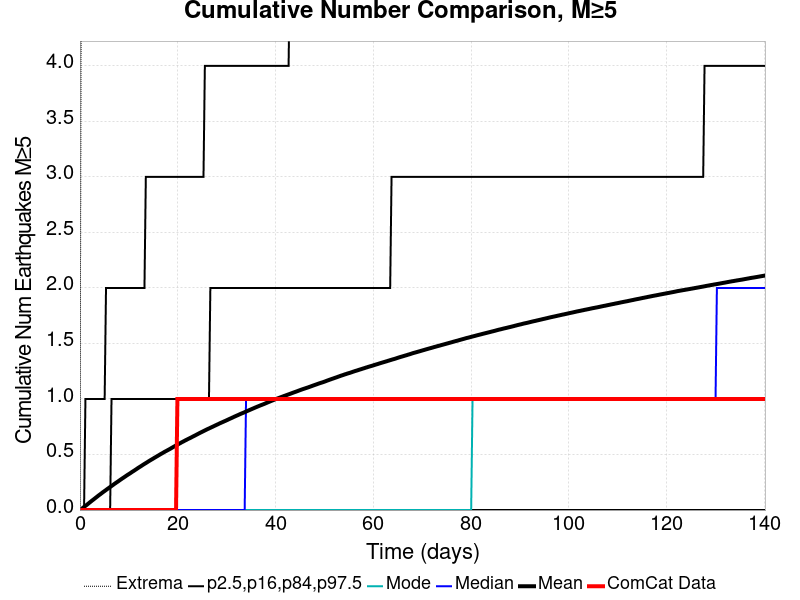

The data file committed next to this chart (first rows):
Time (days), ComCat Data, Simulation Mean, Simulation Median, Simulation Mode, Simulation Minimum, Simulation Maximum, 2.5 %-ile, 16 %-ile, 84 %-ile, 97.5 %-ile
0.0, 0.0, 0.0, 0.0, 0.0, 0.0, 0.0, 0.0, 0.0, 0.0, 0.0
0.2808, 0.0, 0.00875, 0.0, 0.0, 0.0, 5.0, 0.0, 0.0, 0.0, 0.0
0.5616, 0.0, 0.01793, 0.0, 0.0, 0.0, 10.0, 0.0, 0.0, 0.0, 0.0
0.8424, 0.0, 0.02786, 0.0, 0.0, 0.0, 10.0, 0.0, 0.0, 0.0, 0.0
1.123, 0.0, 0.03773, 0.0, 0.0, 0.0, 10.0, 0.0, 0.0, 0.0, 1.0
1.404, 0.0, 0.04682, 0.0, 0.0, 0.0, 10.0, 0.0, 0.0, 0.0, 1.0
1.685, 0.0, 0.05698, 0.0, 0.0, 0.0, 10.0, 0.0, 0.0, 0.0, 1.0
1.966, 0.0, 0.06721, 0.0, 0.0, 0.0, 10.0, 0.0, 0.0, 0.0, 1.0
2.246, 0.0, 0.0772, 0.0, 0.0, 0.0, 10.0, 0.0, 0.0, 0.0, 1.0
2.527, 0.0, 0.08694, 0.0, 0.0, 0.0, 13.0, 0.0, 0.0, 0.0, 1.0
2.808, 0.0, 0.09635, 0.0, 0.0, 0.0, 13.0, 0.0, 0.0, 0.0, 1.0
3.089, 0.0, 0.1062, 0.0, 0.0, 0.0, 14.0, 0.0, 0.0, 0.0, 1.0
3.37, 0.0, 0.1158, 0.0, 0.0, 0.0, 14.0, 0.0, 0.0, 0.0, 1.0
3.65, 0.0, 0.1256, 0.0, 0.0, 0.0, 15.0, 0.0, 0.0, 0.0, 1.0
3.931, 0.0, 0.1352, 0.0, 0.0, 0.0, 17.0, 0.0, 0.0, 0.0, 1.0
4.212, 0.0, 0.1441, 0.0, 0.0, 0.0, 17.0, 0.0, 0.0, 0.0, 1.0
4.493, 0.0, 0.1537, 0.0, 0.0, 0.0, 17.0, 0.0, 0.0, 0.0, 1.0
4.773, 0.0, 0.163, 0.0, 0.0, 0.0, 18.0, 0.0, 0.0, 0.0, 1.0
5.054, 0.0, 0.1718, 0.0, 0.0, 0.0, 18.0, 0.0, 0.0, 0.0, 1.0
5.335, 0.0, 0.1807, 0.0, 0.0, 0.0, 18.0, 0.0, 0.0, 0.0, 2.0
5.616, 0.0, 0.1901, 0.0, 0.0, 0.0, 18.0, 0.0, 0.0, 0.0, 2.0
5.897, 0.0, 0.1988, 0.0, 0.0, 0.0, 18.0, 0.0, 0.0, 0.0, 2.0
6.177, 0.0, 0.2076, 0.0, 0.0, 0.0, 18.0, 0.0, 0.0, 0.0, 2.0
6.458, 0.0, 0.2165, 0.0, 0.0, 0.0, 18.0, 0.0, 0.0, 1.0, 2.0
6.739, 0.0, 0.2253, 0.0, 0.0, 0.0, 18.0, 0.0, 0.0, 1.0, 2.0
7.02, 0.0, 0.2345, 0.0, 0.0, 0.0, 18.0, 0.0, 0.0, 1.0, 2.0
7.301, 0.0, 0.243, 0.0, 0.0, 0.0, 19.0, 0.0, 0.0, 1.0, 2.0
7.581, 0.0, 0.2514, 0.0, 0.0, 0.0, 19.0, 0.0, 0.0, 1.0, 2.0
7.862, 0.0, 0.2598, 0.0, 0.0, 0.0, 19.0, 0.0, 0.0, 1.0, 2.0
8.143, 0.0, 0.2688, 0.0, 0.0, 0.0, 19.0, 0.0, 0.0, 1.0, 2.0
8.424, 0.0, 0.2774, 0.0, 0.0, 0.0, 19.0, 0.0, 0.0, 1.0, 2.0
8.705, 0.0, 0.2858, 0.0, 0.0, 0.0, 19.0, 0.0, 0.0, 1.0, 2.0
8.985, 0.0, 0.2939, 0.0, 0.0, 0.0, 19.0, 0.0, 0.0, 1.0, 2.0
9.266, 0.0, 0.3024, 0.0, 0.0, 0.0, 19.0, 0.0, 0.0, 1.0, 2.0
9.547, 0.0, 0.3109, 0.0, 0.0, 0.0, 19.0, 0.0, 0.0, 1.0, 2.0
9.828, 0.0, 0.3191, 0.0, 0.0, 0.0, 19.0, 0.0, 0.0, 1.0, 2.0
10.11, 0.0, 0.3267, 0.0, 0.0, 0.0, 20.0, 0.0, 0.0, 1.0, 2.0
10.39, 0.0, 0.3348, 0.0, 0.0, 0.0, 20.0, 0.0, 0.0, 1.0, 2.0
10.67, 0.0, 0.3435, 0.0, 0.0, 0.0, 20.0, 0.0, 0.0, 1.0, 2.0
10.95, 0.0, 0.3511, 0.0, 0.0, 0.0, 20.0, 0.0, 0.0, 1.0, 2.0
11.23, 0.0, 0.3593, 0.0, 0.0, 0.0, 20.0, 0.0, 0.0, 1.0, 2.0
11.51, 0.0, 0.3675, 0.0, 0.0, 0.0, 21.0, 0.0, 0.0, 1.0, 2.0
11.79, 0.0, 0.376, 0.0, 0.0, 0.0, 22.0, 0.0, 0.0, 1.0, 2.0
12.07, 0.0, 0.3841, 0.0, 0.0, 0.0, 22.0, 0.0, 0.0, 1.0, 2.0
12.35, 0.0, 0.3918, 0.0, 0.0, 0.0, 22.0, 0.0, 0.0, 1.0, 2.0
12.64, 0.0, 0.3996, 0.0, 0.0, 0.0, 22.0, 0.0, 0.0, 1.0, 2.0
12.92, 0.0, 0.4079, 0.0, 0.0, 0.0, 22.0, 0.0, 0.0, 1.0, 2.0
13.2, 0.0, 0.4156, 0.0, 0.0, 0.0, 22.0, 0.0, 0.0, 1.0, 2.0
13.48, 0.0, 0.4231, 0.0, 0.0, 0.0, 22.0, 0.0, 0.0, 1.0, 3.0
13.76, 0.0, 0.4309, 0.0, 0.0, 0.0, 22.0, 0.0, 0.0, 1.0, 3.0
14.04, 0.0, 0.4389, 0.0, 0.0, 0.0, 22.0, 0.0, 0.0, 1.0, 3.0
14.32, 0.0, 0.4465, 0.0, 0.0, 0.0, 22.0, 0.0, 0.0, 1.0, 3.0
14.6, 0.0, 0.4538, 0.0, 0.0, 0.0, 22.0, 0.0, 0.0, 1.0, 3.0
14.88, 0.0, 0.461, 0.0, 0.0, 0.0, 24.0, 0.0, 0.0, 1.0, 3.0
15.16, 0.0, 0.4686, 0.0, 0.0, 0.0, 24.0, 0.0, 0.0, 1.0, 3.0
15.44, 0.0, 0.4758, 0.0, 0.0, 0.0, 24.0, 0.0, 0.0, 1.0, 3.0
15.72, 0.0, 0.4834, 0.0, 0.0, 0.0, 24.0, 0.0, 0.0, 1.0, 3.0
16.01, 0.0, 0.4904, 0.0, 0.0, 0.0, 24.0, 0.0, 0.0, 1.0, 3.0
16.29, 0.0, 0.4979, 0.0, 0.0, 0.0, 24.0, 0.0, 0.0, 1.0, 3.0
16.57, 0.0, 0.5053, 0.0, 0.0, 0.0, 24.0, 0.0, 0.0, 1.0, 3.0
... 440 more rows
